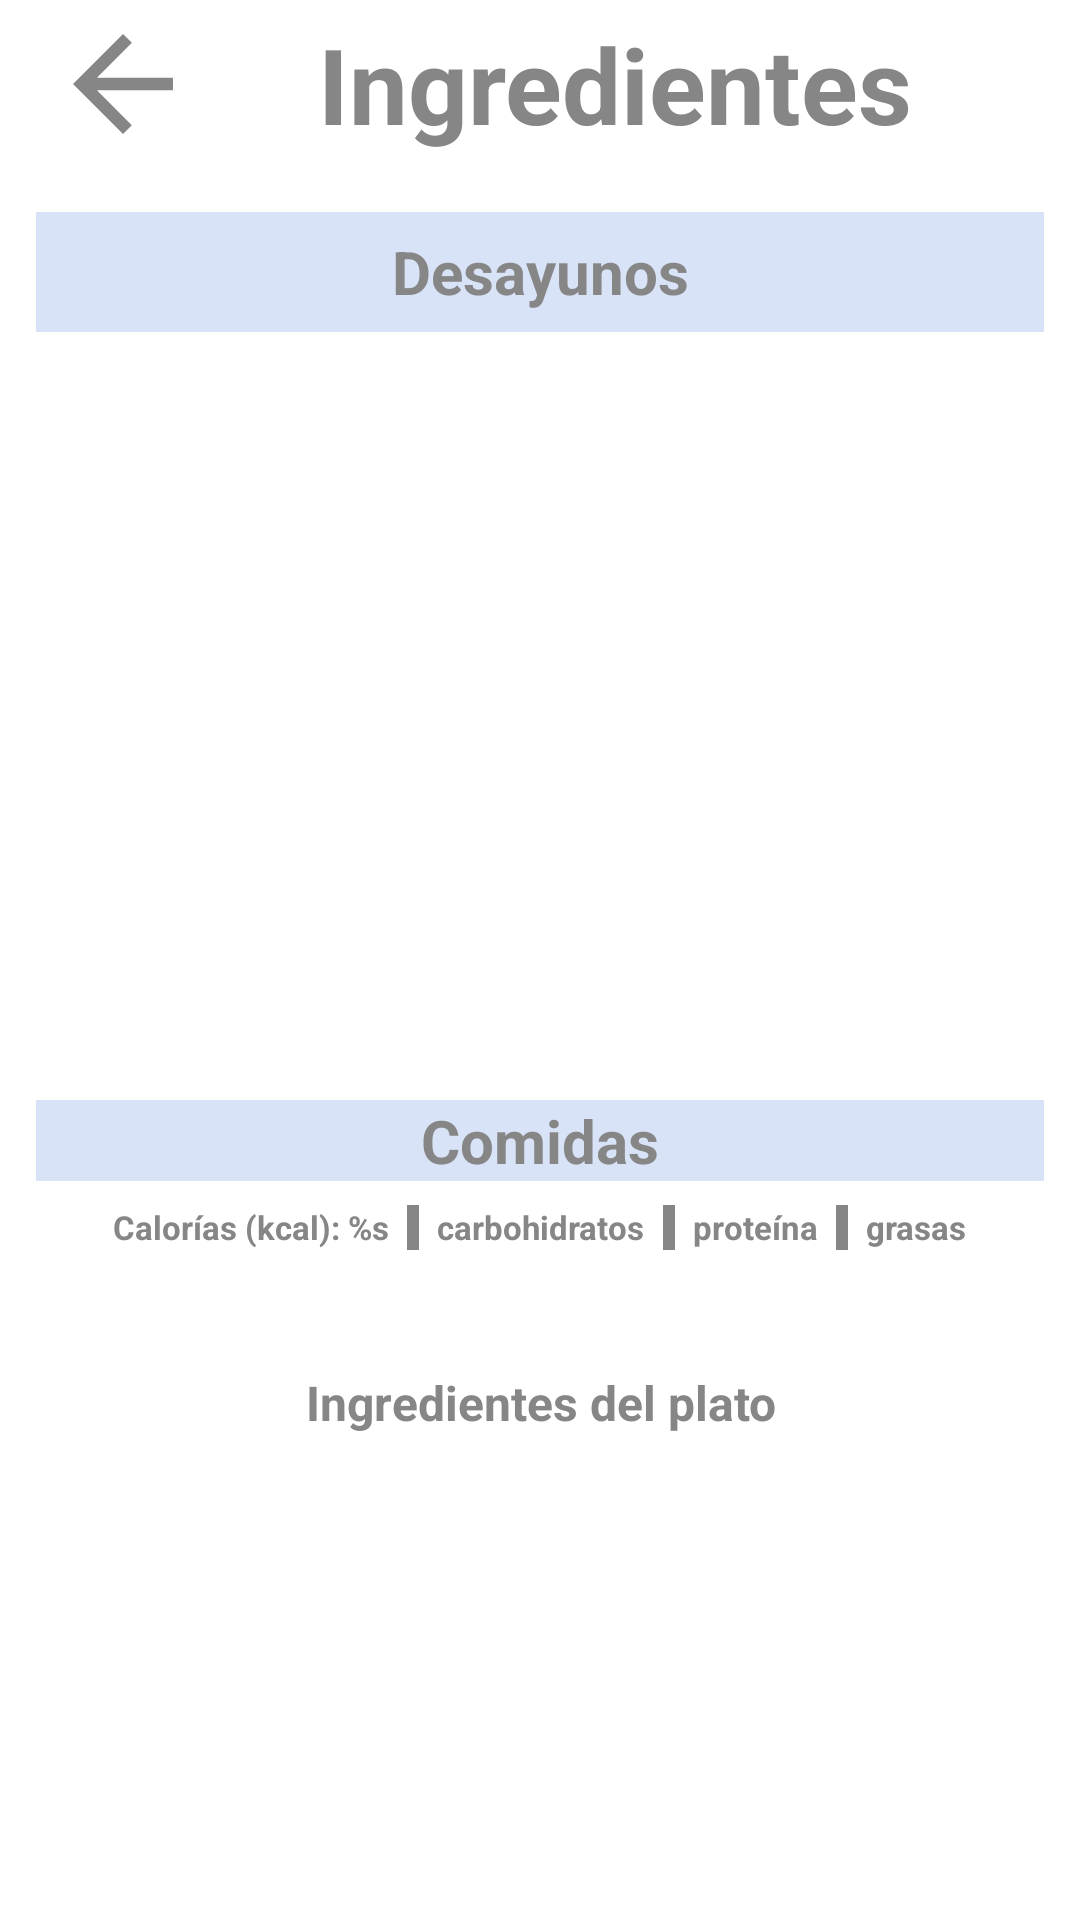

Here is an Android app screen rendered from its layout file. Give the layout XML and the strings, colors and styles it references.
<!-- AndroidManifest.xml: application theme Theme.FITTraining -->
<!-- res/layout/activity_ingredientes.xml -->
<?xml version="1.0" encoding="utf-8"?>
<androidx.constraintlayout.widget.ConstraintLayout xmlns:android="http://schemas.android.com/apk/res/android"
    xmlns:app="http://schemas.android.com/apk/res-auto"
    xmlns:tools="http://schemas.android.com/tools"
    android:layout_width="match_parent"
    android:layout_height="match_parent"
    tools:context=".Ingredientes">

    
    <androidx.appcompat.widget.Toolbar
        android:id="@+id/toolbar_ingredientes"
        android:layout_width="match_parent"
        android:layout_height="wrap_content"
        tools:ignore="MissingConstraints">

        <ImageView
            android:id="@+id/iv_atras_ingr"
            android:layout_width="wrap_content"
            android:layout_height="wrap_content"
            android:contentDescription="@string/back"
            android:src="@drawable/volver_atras" />

        <TextView
            style="@style/toolbar"
            android:layout_width="wrap_content"
            android:layout_height="wrap_content"
            android:paddingStart="40dp"
            android:text="@string/ingredients"
            android:textColor="@color/medium_grey"
            tools:ignore="RtlSymmetry" />

    </androidx.appcompat.widget.Toolbar>

    
    <TextView
        android:id="@+id/tv_tipo_comida"
        style="@style/ejercicios"
        android:layout_width="match_parent"
        android:layout_height="40dp"
        android:layout_margin="12dp"
        android:background="@color/blue_cardview"
        android:gravity="center"
        android:text="@string/breakfast"
        app:layout_constraintBottom_toBottomOf="parent"
        app:layout_constraintEnd_toEndOf="parent"
        app:layout_constraintStart_toStartOf="parent"
        app:layout_constraintTop_toBottomOf="@+id/toolbar_ingredientes"
        app:layout_constraintVertical_bias="0.005" />


    
    <ImageView
        android:id="@+id/img_comida"
        android:layout_width="match_parent"
        android:layout_height="220dp"
        android:layout_marginHorizontal="12dp"
        android:contentDescription="@string/meals"
        android:scaleType="centerCrop"
        app:layout_constraintBottom_toBottomOf="parent"
        app:layout_constraintEnd_toEndOf="parent"
        app:layout_constraintStart_toStartOf="parent"
        app:layout_constraintTop_toBottomOf="@id/tv_tipo_comida"
        app:layout_constraintVertical_bias="0.02"
        android:layout_marginTop="10dp"
        tools:srcCompat="@drawable/desayuno_tortilla_francesa_cherrys_tostadas_guacamole" />

    
    <TextView
        android:id="@+id/tv_nombre_plato"
        style="@style/ejercicios"
        android:layout_width="0dp"
        android:layout_height="wrap_content"
        android:layout_marginHorizontal="12dp"
        android:layout_marginTop="20dp"
        android:background="@color/blue_cardview"
        android:gravity="center"
        android:text="@string/meals"
        app:layout_constraintEnd_toEndOf="parent"
        app:layout_constraintStart_toStartOf="parent"
        app:layout_constraintTop_toBottomOf="@+id/img_comida"
        />

    

    <LinearLayout
        android:id="@+id/ll_ingredientes"
        android:layout_width="wrap_content"
        android:layout_height="wrap_content"
        app:layout_constraintStart_toStartOf="parent"
        app:layout_constraintEnd_toEndOf="parent"
        app:layout_constraintTop_toBottomOf="@id/tv_nombre_plato"
        app:layout_constraintBottom_toTopOf="@id/tv_ingredientes"
        android:paddingVertical="5dp"
        android:paddingHorizontal="15dp">

        
        <TextView
            android:id="@+id/tv_kcal"
            style="@style/valores"
            android:layout_width="wrap_content"
            android:layout_height="wrap_content"
            android:text="@string/kcal"
            android:layout_margin="3dp"
            />

        
        <View
            android:layout_width="4dp"
            android:layout_height="15dp"
            android:background="@color/medium_grey"
            android:layout_margin="3dp"
            />

        

        <TextView
            android:id="@+id/tv_carbs"
            style="@style/valores"
            android:layout_width="wrap_content"
            android:layout_height="wrap_content"
            android:text="@string/carbs"
            android:layout_margin="3dp"
            />

        
        <View
            android:layout_width="4dp"
            android:layout_height="15dp"
            android:background="@color/medium_grey"
            android:layout_margin="3dp"
            />

        
        <TextView
            android:id="@+id/tv_prote"
            style="@style/valores"
            android:layout_width="wrap_content"
            android:layout_height="wrap_content"
            android:text="@string/protein"
            android:layout_margin="3dp"
            />

        
        <View
            android:layout_width="4dp"
            android:layout_height="15dp"
            android:background="@color/medium_grey"
            android:layout_margin="3dp"
            />

        
        <TextView
            android:id="@+id/tv_grasas"
            style="@style/valores"
            android:layout_width="wrap_content"
            android:layout_height="wrap_content"
            android:text="@string/fat"
            android:layout_margin="3dp"
            />


    </LinearLayout>

    
    <TextView
        android:id="@+id/tv_ingredientes"
        style="@style/texto"
        android:layout_width="0dp"
        android:layout_height="250dp"
        android:layout_margin="12dp"
        android:text="@string/text_ingredients"
        android:textAlignment="center"
        app:layout_constraintEnd_toEndOf="parent"
        app:layout_constraintHorizontal_bias="0.11"
        app:layout_constraintStart_toStartOf="parent"
        app:layout_constraintTop_toBottomOf="@+id/ll_ingredientes"
        android:paddingTop="20dp"
        />

</androidx.constraintlayout.widget.ConstraintLayout>
<!-- resources referenced by this layout -->
<resources>
  <color name="blue_cardview">#D8E3F8</color>
  <color name="medium_grey">#878686</color>
  <!-- drawable volver_atras (drawable) -->
  <vector xmlns:android="http://schemas.android.com/apk/res/android"
      android:width="50dp"
      android:height="50dp"
      android:autoMirrored="true"
      android:tint="@color/medium_grey"
      android:viewportWidth="24"
      android:viewportHeight="24">
      <path
          android:fillColor="@android:color/white"
          android:pathData="M20,11H7.83l5.59,-5.59L12,4l-8,8 8,8 1.41,-1.41L7.83,13H20v-2z" />
  </vector>
  <string name="back">Atrás</string>
  <string name="breakfast">Desayunos</string>
  <string name="carbs">carbohidratos</string>
  <string name="fat">grasas</string>
  <string name="ingredients">Ingredientes</string>
  <string name="kcal">Calorías (kcal): %s</string>
  <string name="meals">Comidas</string>
  <string name="protein">proteína</string>
  <string name="text_ingredients">Ingredientes del plato</string>
  <style name="ejercicios">
          <item name="android:textColor">@color/medium_grey</item>
          <item name="android:fontFamily">sans-serif</item>
          <item name="android:textSize">20sp</item>
          <item name="android:textStyle">bold</item>
      </style>
  <style name="texto">
          <item name="android:textColor">@color/medium_grey</item>
          <item name="android:fontFamily">sans-serif</item>
          <item name="android:textSize">16sp</item>
          <item name="android:textStyle">bold</item>
      </style>
  <style name="toolbar">
          <item name="android:fontFamily">sans-serif</item>
          <item name="android:textSize">35sp</item>
          <item name="android:textStyle">bold</item>
          <item name="android:textAlignment">center</item>
          <item name="layout_constraintTop_toTopOf">parent</item>
          <item name="layout_constraintBottom_toBottomOf">parent</item>
          <item name="layout_constraintStart_toStartOf">parent</item>
          <item name="layout_constraintEnd_toEndOf">parent</item>
          <item name="paddingStart">125dp</item>
      </style>
  <style name="valores">
          <item name="android:textColor">@color/medium_grey</item>
          <item name="android:fontFamily">sans-serif</item>
          <item name="android:textSize">11sp</item>
          <item name="android:textStyle">bold</item>
      </style>
  <style name="Theme.FITTraining" parent="Theme.MaterialComponents.DayNight.NoActionBar">
          
          <item name="colorPrimary">@color/black</item>
          <item name="colorPrimaryVariant">@color/white</item>
          <item name="colorOnPrimary">@color/white</item>
          
          <item name="colorSecondary">@color/white</item>
          <item name="colorSecondaryVariant">@color/grey</item>
          <item name="colorOnSecondary">@color/black</item>
          
          <item name="android:statusBarColor">?attr/colorPrimaryVariant</item>
          
      </style>
  <color name="black">#FF000000</color>
  <color name="white">#FFFFFFFF</color>
  <color name="grey">#dcdcdc</color>
</resources>
